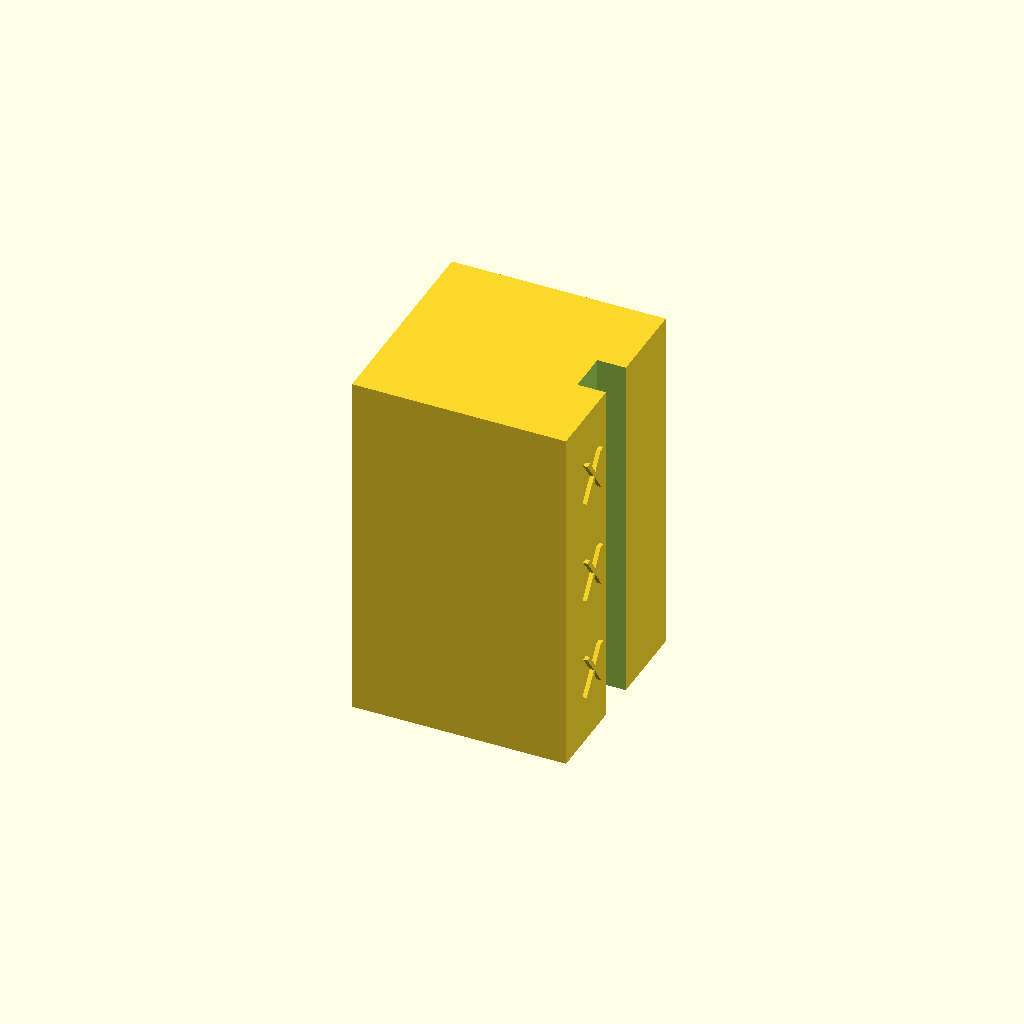
Cell 1 — every parameter at its default value.
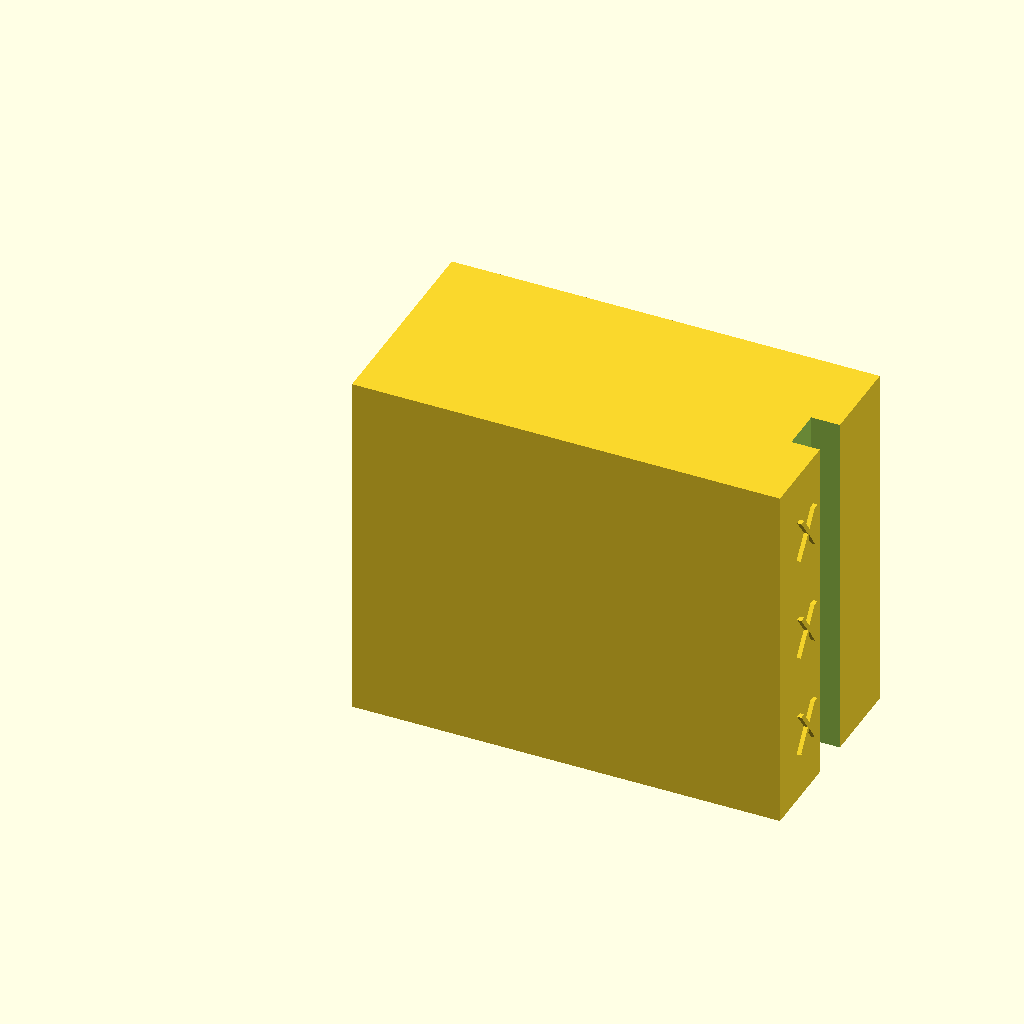
Cell 2 — width set to 60, the other parameters unchanged.
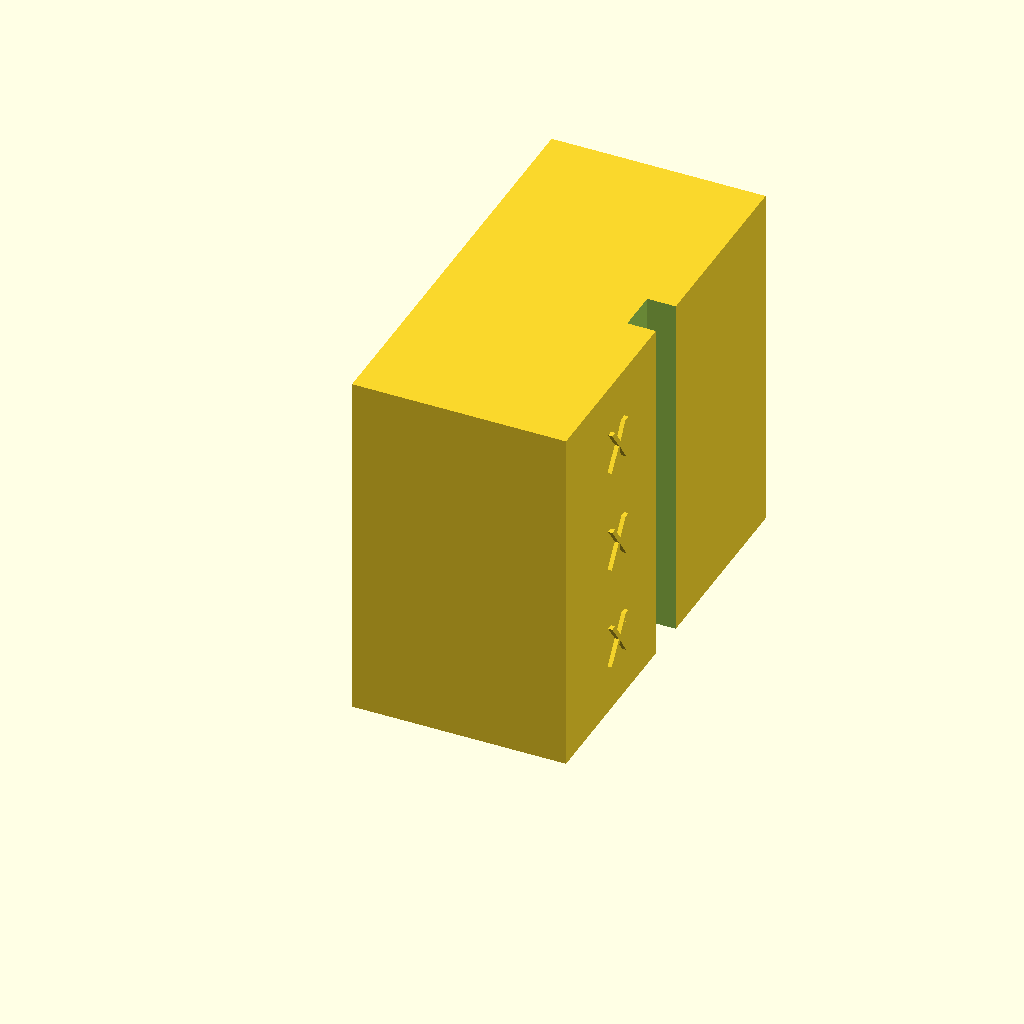
Cell 3: the same model with depth = 60.
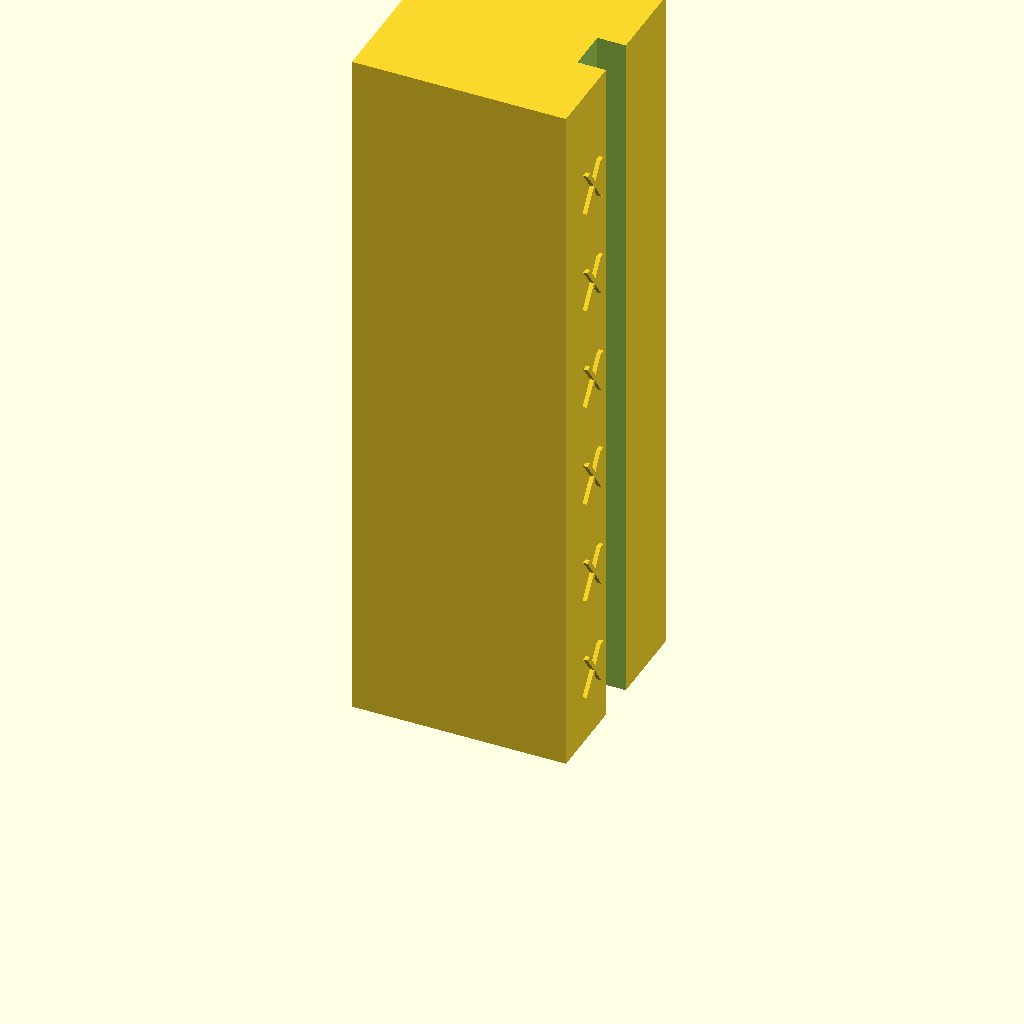
Cell 4: height = 100 (everything else at default).
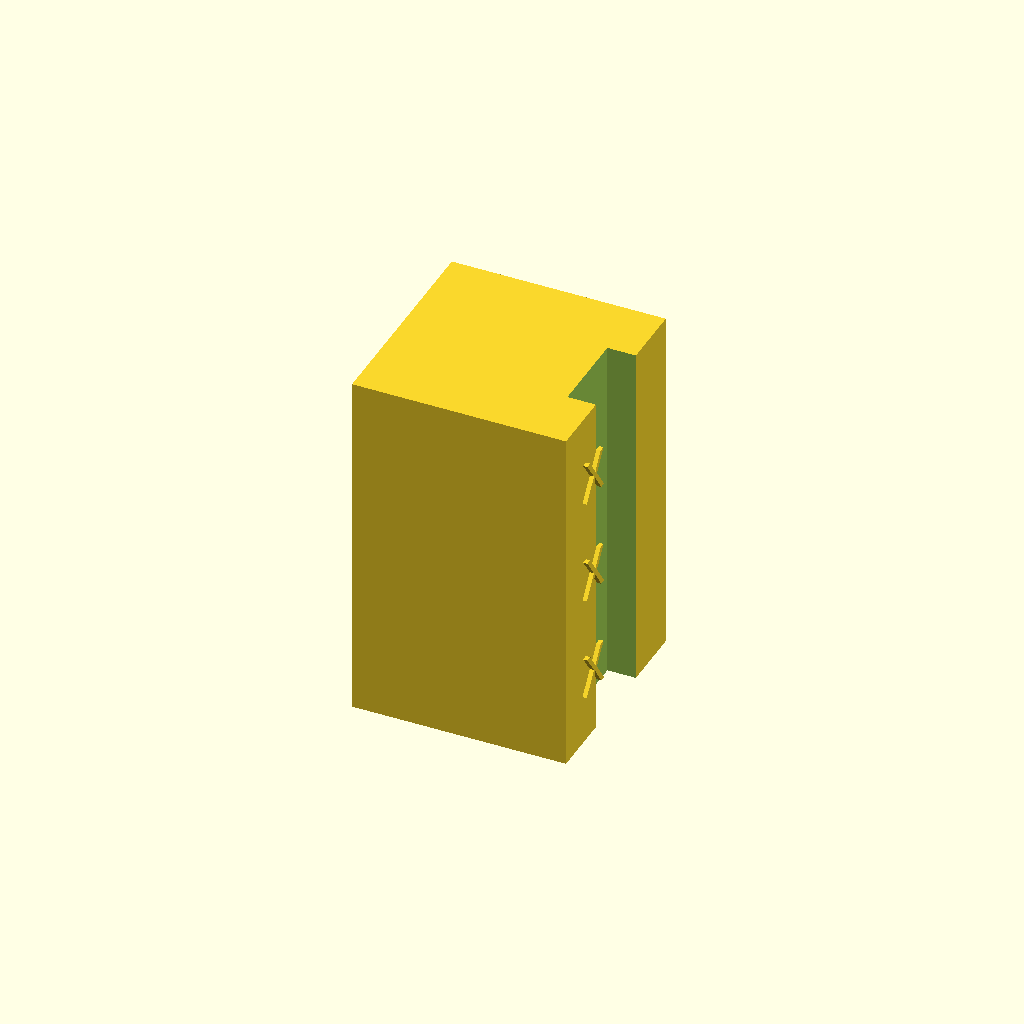
Cell 5: notch_w = 12 (everything else at default).
One fixed orthographic camera (rotation 55°, 0°, 25°; colour scheme Cornfield) for every cell.
OpenSCAD source file exercises/models/ringing_tower.scad:
// ---------------------------------------------------------------
// ringing_tower.scad  -  surface ripples ("ghosting") test
// Used in: Level 3 exercise L3-2
//
// A tall block with sharp vertical edges, a notch and raised text on
// one side.  Ringing shows as repeating ripples that echo the sharp
// features along the X and Y faces after fast direction changes.
// Print at normal speed/acceleration, inspect, then change
// acceleration or input-shaping settings and compare.
// Units: millimeters.
// ---------------------------------------------------------------

width   = 30;     // X size
depth   = 30;     // Y size
height  = 50;     // Z size
notch_w = 6;      // width of the square notch cut into the +X face
notch_d = 4;      // depth of the notch
text_h  = 6;      // text size
relief  = 0.6;    // raised text height
label_x = "X";    // letter on the +X face
label_y = "Y";    // letter on the +Y face

difference() {
    cube([width, depth, height]);
    // vertical notch on the +X face to create sharp inside corners
    translate([width - notch_d, depth / 2 - notch_w / 2, -1])
        cube([notch_d + 1, notch_w, height + 2]);
}

// raised letters repeated along the height so each shows ringing echoes
for (z = [10 : 15 : height - 10]) {
    // on the +Y face
    translate([width / 2, depth - 0.01, z])
        rotate([90, 0, 180])
            linear_extrude(relief)
                text(label_y, size = text_h, halign = "center", valign = "center");
}
for (z = [10 : 15 : height - 10]) {
    // on the +X face, left of the notch (toward y = 0)
    translate([width - 0.01, depth / 4, z])
        rotate([90, 0, 90])
            linear_extrude(relief)
                text(label_x, size = text_h, halign = "center", valign = "center");
}
Parameter table extracted from the source (name, type, default, range or options):
width: number, default 30
depth: number, default 30
height: number, default 50
notch_w: number, default 6
notch_d: number, default 4
text_h: number, default 6
relief: number, default 0.6
label_x: string, default "X"
label_y: string, default "Y"
